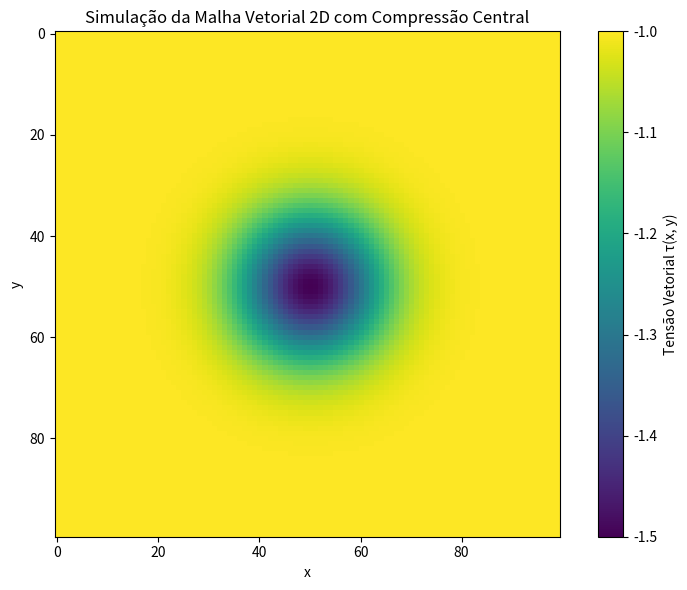

Recreate this plot in Python.
"""
Simulação da Malha Vetorial 2D com Compressão Gravitacional Central
Baseado no postulado vetorial: ω(x, y) · ε₋(x, y) = -1
Autor: Charles de Paula Eugênio
"""

import numpy as np
import matplotlib.pyplot as plt
import pandas as pd

# Parâmetros da malha
grid_size = 100
omega = np.ones((grid_size, grid_size))              # Frequência angular ω(x, y)
epsilon = -1 * np.ones((grid_size, grid_size))       # Resistência vetorial ε₋(x, y)

# Função de compressão gravitacional centrada (distribuição gaussiana)
def compressao_gravitacional(x, y, sigma=10):
    cx, cy = grid_size // 2, grid_size // 2
    return np.exp(-((x - cx) ** 2 + (y - cy) ** 2) / (2 * sigma ** 2))

# Aplicar compressão à frequência angular ω
for i in range(grid_size):
    for j in range(grid_size):
        omega[i, j] += 0.5 * compressao_gravitacional(i, j)

# Cálculo da tensão vetorial τ(x, y) = ω(x, y) * ε₋(x, y)
tensao = omega * epsilon

# Visualização do campo de tensão
plt.figure(figsize=(8, 6))
plt.imshow(tensao, cmap='viridis')
plt.colorbar(label='Tensão Vetorial τ(x, y)')
plt.title('Simulação da Malha Vetorial 2D com Compressão Central')
plt.xlabel('x')
plt.ylabel('y')
plt.tight_layout()
plt.savefig('malha_vetorial_2d.png')
plt.close()

# Exportar matriz de tensões para CSV
df = pd.DataFrame(tensao)
df.to_csv('malha_vetorial_2d.csv', index=False)

print("Simulação concluída.")
print("Arquivos gerados: malha_vetorial_2d.csv e malha_vetorial_2d.png")
